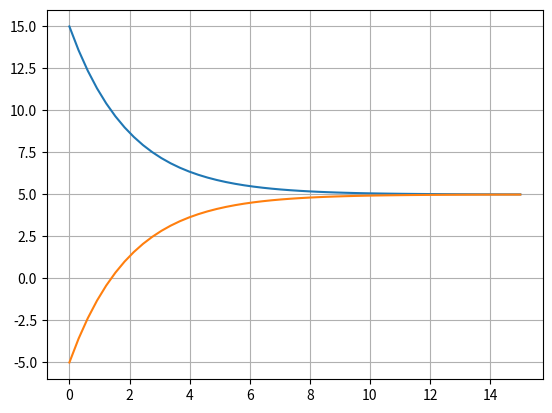

Write Python code to recreate this figure.
import numpy as np
import matplotlib.pyplot as plt

def v(t, v0, u, m, k):
    return (1 / k) * u + (v0 - (1 / k) * u) * np.exp(-(k / m) * t)

def oppg1g():
    u = 500
    m = 200
    k = 100

    t_start = 0
    t_stop = 15

    t_values = np.linspace(t_start, t_stop)
    v1_values = np.zeros(len(t_values))
    v2_values = np.zeros(len(t_values))

    for i in range(len(t_values)):
        v1_values[i] = v(t_values[i], 15, u, m, k)
        v2_values[i] = v(t_values[i], -5, u, m, k)

    plt.plot(t_values, v1_values)

    plt.plot(t_values, v2_values)

    plt.grid()
    plt.show()

oppg1g()






